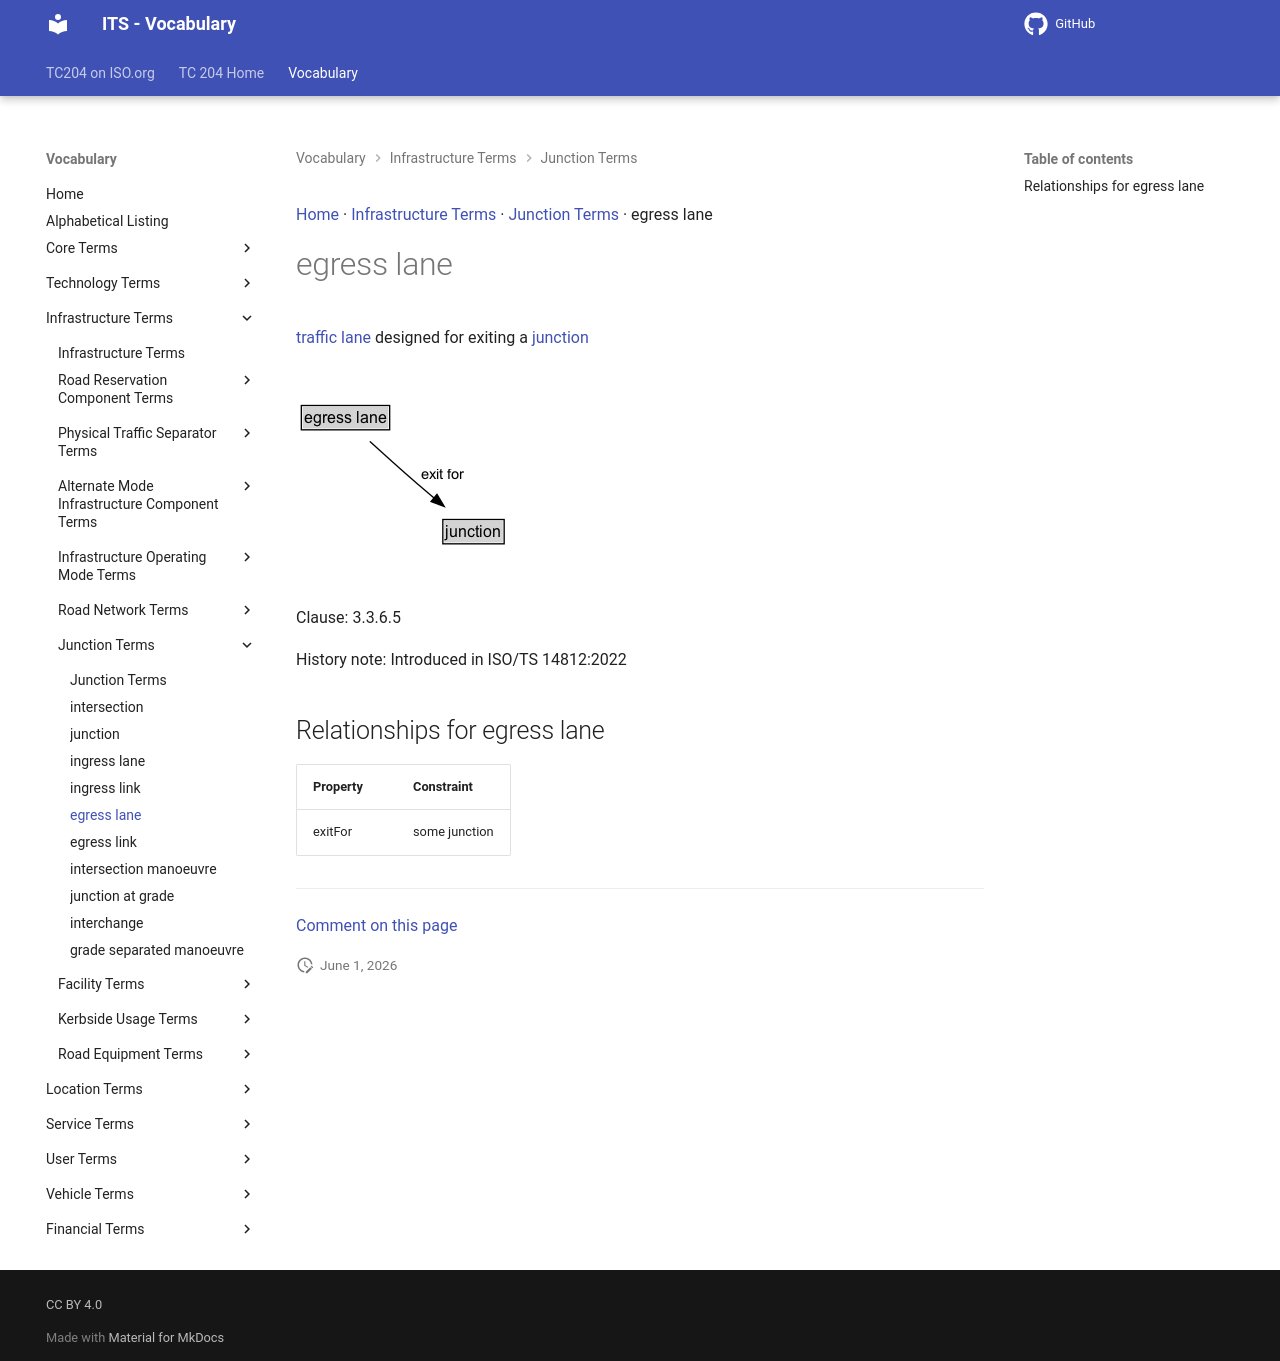

repository: ISO-TC204/iso14812 · page: v1.1.2-alpha.4/terms/egress lane/index.html · generator: mkdocs

[Home](../index.md) · [Infrastructure Terms](groups/Infrastructure Terms.md) · [Junction Terms](patterns/Junction Terms.md) · egress lane

# egress lane

<div class="draft4-watermark" aria-hidden="true"></div>

[traffic lane](traffic lane.md) designed for exiting a [junction](junction.md)

<object type="image/svg+xml" data="../../diagrams/egress lane.dot.svg">
    <img alt="egress lane Diagram" src="../../diagrams/egress lane.dot.png" /> <!-- Fallback for non-SVG browsers -->
</object>

Clause: 3.3.6.5

History note: Introduced in ISO/TS 14812:2022

## Relationships for egress lane

| Property | Constraint |
| --- | --- |
| exitFor | some junction |


---

[Comment on this page](https://github.com/ISO-TC204/iso14812/issues/new?template=page-feedback.yml&title=%5BPage+feedback%5D+egress+lane&page-title=egress+lane&page-path=terms%2Fegress+lane.md)
